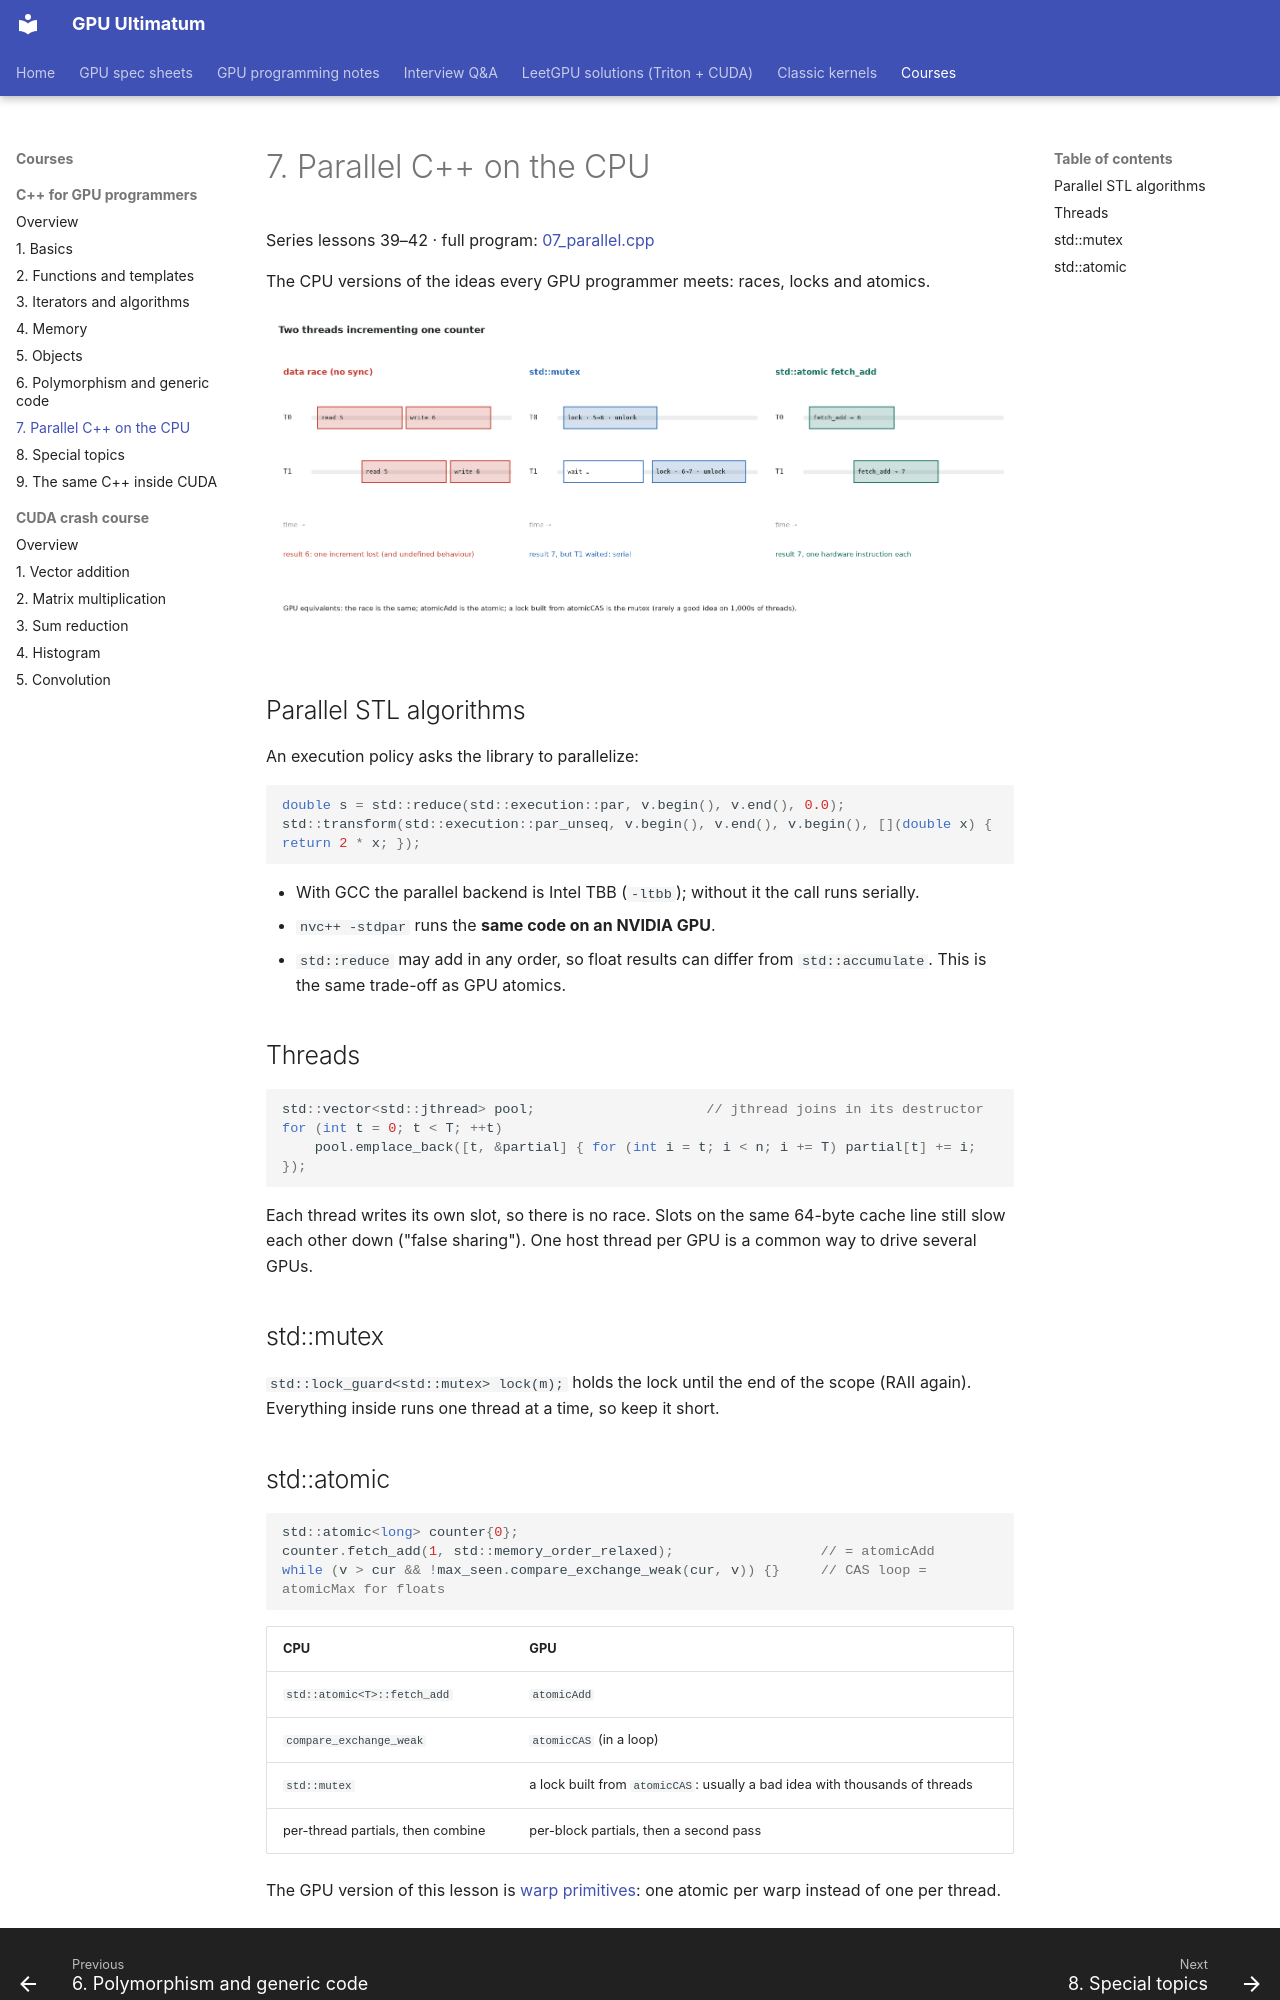

repository: Prakash-sa/GPU-ultimatum · page: cpp/07-parallel/index.html · generator: mkdocs

# 7. Parallel C++ on the CPU

Series lessons 39–42 · full program: [07_parallel.cpp](https://github.com/Prakash-sa/GPU-ultimatum/blob/main/docs/cpp/src/07_parallel.cpp)

The CPU versions of the ideas every GPU programmer meets: races, locks and atomics.

![Race, mutex, atomic](../assets/img/cpp/threads.png)

## Parallel STL algorithms

An execution policy asks the library to parallelize:

```cpp
double s = std::reduce(std::execution::par, v.begin(), v.end(), 0.0);
std::transform(std::execution::par_unseq, v.begin(), v.end(), v.begin(), [](double x) { return 2 * x; });
```

- With GCC the parallel backend is Intel TBB (`-ltbb`); without it the call runs
  serially.
- `nvc++ -stdpar` runs the **same code on an NVIDIA GPU**.
- `std::reduce` may add in any order, so float results can differ from
  `std::accumulate`. This is the same trade-off as GPU atomics.

## Threads

```cpp
std::vector<std::jthread> pool;                     // jthread joins in its destructor
for (int t = 0; t < T; ++t)
    pool.emplace_back([t, &partial] { for (int i = t; i < n; i += T) partial[t] += i; });
```

Each thread writes its own slot, so there is no race. Slots on the same 64-byte cache
line still slow each other down ("false sharing"). One host thread per GPU is a common
way to drive several GPUs.

## std::mutex

`std::lock_guard<std::mutex> lock(m);` holds the lock until the end of the scope (RAII
again). Everything inside runs one thread at a time, so keep it short.
